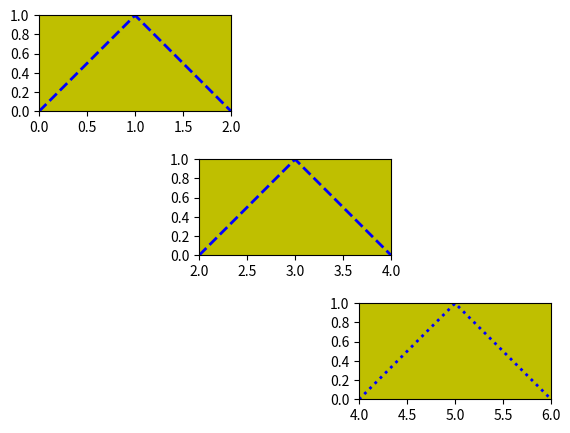

Write Python code to recreate this figure.
import matplotlib.pyplot as plt
import numpy as np

plt.rcParams["axes.xmargin"] = 0.0
plt.rcParams["axes.ymargin"] = 0.0

# set #1 plot
plt.axes([0.05, 0.7, 0.3, 0.3], frameon=True, facecolor="y", aspect="equal", yticks=(np.arange(0.0, 1.1, 0.2)))
plt.plot(np.arange(3), [0, 1, 0], color="blue", linewidth=2, linestyle="--")

# set #2 plot
plt.axes([0.3, 0.4, 0.3, 0.3], frameon=True, facecolor="y", aspect="equal", yticks=(np.arange(0.0, 1.1, 0.2)))
plt.plot(2+np.arange(3), [0, 1, 0], color="blue", linewidth=2, linestyle="--")

# set #2 plot
plt.axes([0.55, 0.1, 0.3, 0.3], frameon=True, facecolor="y", aspect="equal", yticks=(np.arange(0.0, 1.1, 0.2)))
plt.plot(4+np.arange(3), [0, 1, 0], color="blue", linewidth=2, linestyle=":")

plt.show()